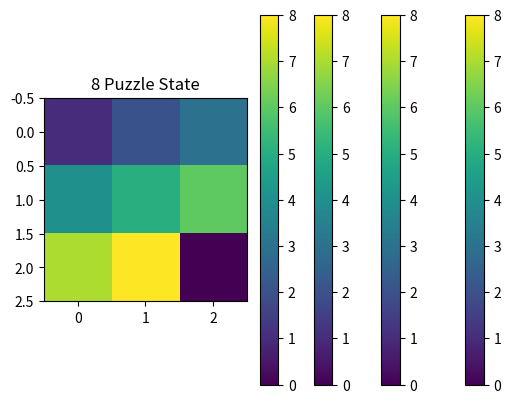

Write the Python code that produced this figure.
import numpy as np
import matplotlib.pyplot as plt
import heapq

class State:
    def __init__(self, tiles, blank_position, parent=None, g=0, h=0):
        self.tiles = tiles
        self.blank_position = blank_position
        self.parent = parent
        self.g = g  # cost from start to current state
        self.h = h  # heuristic cost from current state to goal state

    def __lt__(self, other):
        return (self.g + self.h) < (other.g + other.h)

    def is_goal(self, goal_state):
        return np.array_equal(self.tiles, goal_state.tiles)

    def get_neighbors(self):
        neighbors = []
        i, j = self.blank_position
        m, n = self.tiles.shape
        moves = [(0, 1), (1, 0), (0, -1), (-1, 0)]
        for di, dj in moves:
            ni, nj = i + di, j + dj
            if 0 <= ni < m and 0 <= nj < n:
                neighbor = np.copy(self.tiles)
                neighbor[i, j], neighbor[ni, nj] = neighbor[ni, nj], neighbor[i, j]
                neighbors.append(State(neighbor, (ni, nj), self, self.g + 1, 0))  # Assuming uniform cost
        return neighbors

def manhattan_distance(state, goal_state):
    return np.sum(np.abs(state.tiles - goal_state.tiles))

def a_star_search(initial_state, goal_test):
    frontier = []
    heapq.heappush(frontier, initial_state)
    explored = set()

    while frontier:
        current_state = heapq.heappop(frontier)
        if goal_test(current_state):
            return current_state
        explored.add(tuple(map(tuple, current_state.tiles)))
        for neighbor in current_state.get_neighbors():
            if tuple(map(tuple, neighbor.tiles)) not in explored:
                heapq.heappush(frontier, neighbor)
                explored.add(tuple(map(tuple, neighbor.tiles)))
    return None

def plot_state(state):
    plt.imshow(state.tiles, cmap='viridis', origin='upper')
    plt.colorbar()
    plt.title('8 Puzzle State')
    plt.show()

def print_solution(solution):
    path = []
    while solution:
        path.append(solution)
        solution = solution.parent
    path.reverse()
    for state in path:
        plot_state(state)

def main():
    initial_state = np.array([[1, 2, 3], [0, 4, 6], [7, 5, 8]])
    goal_state = np.array([[1, 2, 3], [4, 5, 6], [7, 8, 0]])

    initial_blank_position = np.where(initial_state == 0)
    initial_blank_position = (initial_blank_position[0][0], initial_blank_position[1][0])
    initial_state = State(initial_state, initial_blank_position)

    goal_blank_position = np.where(goal_state == 0)
    goal_blank_position = (goal_blank_position[0][0], goal_blank_position[1][0])
    goal_state = State(goal_state, goal_blank_position)

    solution = a_star_search(initial_state, lambda state: state.is_goal(goal_state))

    if solution:
        print("Solution found:")
        print_solution(solution)
    else:
        print("No solution found.")

if __name__ == '__main__':
    main()
